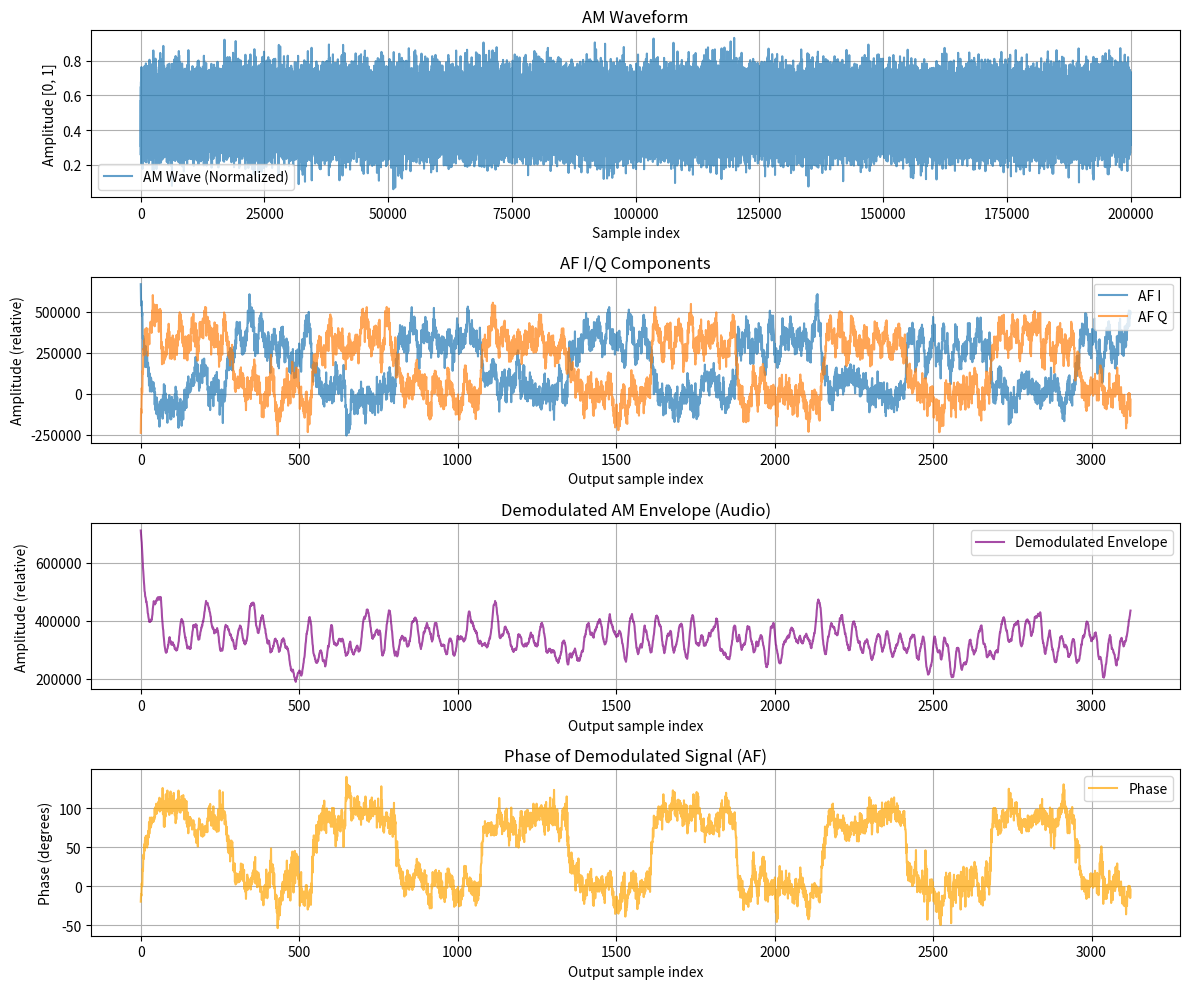

This chart was generated by the following Python code:
import numpy as np
import matplotlib.pyplot as plt
import math

def generate_modulating_signal(sample_rate, modulating_freq, num_samples):
    """
        Generates sine wave audio signal [-1, 1].
    """
    t = np.arange(num_samples) / sample_rate
    return np.sin(2 * np.pi * modulating_freq * t)

def generate_square_phase_signal(sample_rate, num_samples, phase_shift_rad=np.pi/2, toggle_freq=1.0):
    """
        Generates square phase change
    """
    t = np.arange(num_samples) / sample_rate

    square_wave = (np.sin(2 * np.pi * toggle_freq * t) >= 0).astype(float)
    return square_wave * phase_shift_rad

def generate_am_wave(
        sample_rate,
        carrier_freq,
        audio_signal,
        phase_signal,
        modulation_depth=0.5, amplitude=0.5, dc_offset=0.0):
    """
        Generates AM wave modulated by audio_signal and carrier phase modulated
        by phase_signal
    """
    num_samples = len(audio_signal)

    t = np.arange(num_samples) / sample_rate

    # Carrier with phase modulated
    carrier = np.sin(2 * np.pi * carrier_freq * t + phase_signal)

    # Amplitude modulation
    am_wave = (1 + modulation_depth * audio_signal) * carrier

    # Add amplitude and DC offset
    am_wave = am_wave * amplitude + dc_offset
    return am_wave

def convert_float_to_int16(signal_float, max_val_clamp=1.0):
    """
    Converts float [-max_val_clamp, max_val_clamp]
    to int16 (-32767 do 32767).
    """

    clipped_signal = np.clip(signal_float, -max_val_clamp, max_val_clamp)
    scaled_samples = np.round((clipped_signal / max_val_clamp) * 32767.0)
    return scaled_samples.astype(np.int16)


def generate_nco_luts(lut_bits=8):
    lut_size = 1 << lut_bits  # 256
    indices = np.arange(lut_size)

    # Wartości w zakresie -127 .. 127 dla int8_t
    sin_lut = np.round(127 * np.sin(2 * np.pi * indices / lut_size)).astype(
        np.int8
    )
    cos_lut = np.round(127 * np.cos(2 * np.pi * indices / lut_size)).astype(
        np.int8
    )

    write_c_header("sin_lut.h", "sin_lut", sin_lut, array_type="int8_t")
    write_c_header("cos_lut.h", "cos_lut", cos_lut, array_type="int8_t")

    return sin_lut, cos_lut

def nco_iq_mix(rf_signal, sample_rate, rf_freq, downsample=64):

    lut_bits = 8
    acc_bits = 32

    # generate LUTs
    sin_lut, cos_lut = generate_nco_luts(lut_bits)

    #calculate phase increment
    phase_ac_incr = int((rf_freq/sample_rate)*(2**acc_bits))

    #calculate phase bitcut to emulate unit32 overload (don't needed in target)
    phase_ac_bitcut = (2**acc_bits)-1

    #calculate phase accumulator shift
    phase_ac_bitshift = acc_bits - lut_bits

    i = 0
    phase_ac = 0
    I_samples = []
    Q_samples = []

    while i < num_samples - downsample:
        I_sum = 0
        Q_sum = 0

        for _ in range(downsample):
            lut_index = phase_ac >> phase_ac_bitshift

            I_sum += rf_signal[i] * sin_lut[lut_index]
            Q_sum += rf_signal[i] * cos_lut[lut_index]

            phase_ac += phase_ac_incr

            #Don't need this in target
            phase_ac &= phase_ac_bitcut

            i+=1

        I_samples.append(I_sum)
        Q_samples.append(Q_sum)

    return np.array(I_samples), np.array(Q_samples)

def write_c_header(filename, array_name, samples, array_type="int16_t"):
    with open(filename, "w") as f:
        f.write("#ifndef " + array_name.upper() + "_H\n")
        f.write("#define " + array_name.upper() + "_H\n\n")
        f.write("#include <stdint.h>\n\n")
        f.write(f"#define {array_name.upper()}_SIZE {len(samples)}\n\n")
        f.write(f"{array_type} {array_name}[{len(samples)}] = {{\n")
        for i, val in enumerate(samples):
            if i % 8 == 0:
                f.write("    ")
            f.write(f"{val}, ")
            if (i + 1) % 8 == 0:
                f.write("\n")
        if len(samples) % 8 != 0:
            f.write("\n")
        f.write("};\n\n")
        f.write("#endif //" + array_name.upper() + "_H\n")

if __name__ == "__main__":
    # Parameters
    sample_rate = 2571429      # Hz
    carrier_freq = 225000      
    modulating_freq = 1099     # Hz
    num_samples = 200000  # Number of samples to generate
    modulation_depth = 0.3
    amplitude = 0.02
    dc_offset = 0.5
    phase_modulating_freq = 75  #Hz (bits per second)

    print(f"carrier_freq: {carrier_freq} Hz")

    array_name = "am_wave"
    header_filename = "am_wave.h"

    # Generate waveform
    audio = generate_modulating_signal(sample_rate, modulating_freq, num_samples)
    phase = generate_square_phase_signal(sample_rate, num_samples, toggle_freq=phase_modulating_freq)

    am_wave = generate_am_wave(sample_rate, carrier_freq,
                               audio_signal=audio,
                               phase_signal=phase,
                               modulation_depth=modulation_depth,
                               amplitude=amplitude,
                               dc_offset=dc_offset
                               )

    #add white noise
    noise = np.random.normal(0, 0.1, num_samples)
    am_wave += noise

    samples = convert_float_to_int16(am_wave)

    # Write header
    write_c_header(header_filename, array_name, samples)
    print(f"Header file '{header_filename}' generated with array '{array_name}'.")

    downsample = 64
    af_sample_rate = sample_rate/downsample
    af_i,af_q = nco_iq_mix(am_wave*4096, sample_rate, carrier_freq, downsample)

    print(f"AF sample rate {af_sample_rate} Hz")

    # filter I and Q components
    for i in range(1,len(af_i)):
        af_i[i] = af_i[i-1] * 0.9 + af_i[i] * 0.1
        af_q[i] = af_q[i-1] * 0.9 + af_q[i] * 0.1

    # demodulate to audio
    af_abs_vals = np.sqrt(af_i**2 + af_q**2)
    af_phase = np.arctan2(af_q, af_i)

    #filter audio envelope
    for i in range(1, len(af_abs_vals)):
        af_abs_vals[i] = af_abs_vals[i-1] * 0.9 + af_abs_vals[i] * 0.1

    # TODO - demodulate again, but using using carrier_freq-tuneoff,
    # then do Hilbert transform

    fig = plt.figure(figsize=(12, 10))
    gs = fig.add_gridspec(4, 1, height_ratios=[1, 1, 1, 1])

    # Row 1: AM waveform spanning both columns
    ax_am = fig.add_subplot(gs[0, 0])
    ax_am.plot(am_wave, label="AM Wave (Normalized)", alpha=0.7)
    ax_am.set_title("AM Waveform")
    ax_am.set_xlabel("Sample index")
    ax_am.set_ylabel("Amplitude [0, 1]")
    ax_am.grid(True)
    ax_am.legend()

    # Row 2: AF I/Q
    ax_af_iq = fig.add_subplot(gs[1, 0])
    ax_af_iq.plot(af_i, label="AF I", alpha=0.7)
    ax_af_iq.plot(af_q, label="AF Q", alpha=0.7)
    ax_af_iq.set_title("AF I/Q Components")
    ax_af_iq.set_xlabel("Output sample index")
    ax_af_iq.set_ylabel("Amplitude (relative)")
    ax_af_iq.grid(True)
    ax_af_iq.legend()

    # Row 3: AF amplitude
    ax_af_amp = fig.add_subplot(gs[2, 0])
    ax_af_amp.plot(af_abs_vals, label="Demodulated Envelope", color="purple", alpha=0.7)
    ax_af_amp.set_title("Demodulated AM Envelope (Audio)")
    ax_af_amp.set_xlabel("Output sample index")
    ax_af_amp.set_ylabel("Amplitude (relative)")
    ax_af_amp.grid(True)
    ax_af_amp.legend()

    # Row 4: AF phase
    ax_af_phase = fig.add_subplot(gs[3, 0])
    ax_af_phase.plot(af_phase*(180/np.pi), label="Phase", color="orange", alpha=0.7)
    ax_af_phase.set_title("Phase of Demodulated Signal (AF)")
    ax_af_phase.set_xlabel("Output sample index")
    ax_af_phase.set_ylabel("Phase (degrees)")
    ax_af_phase.grid(True)
    ax_af_phase.legend()

    plt.tight_layout()
    plt.show()
